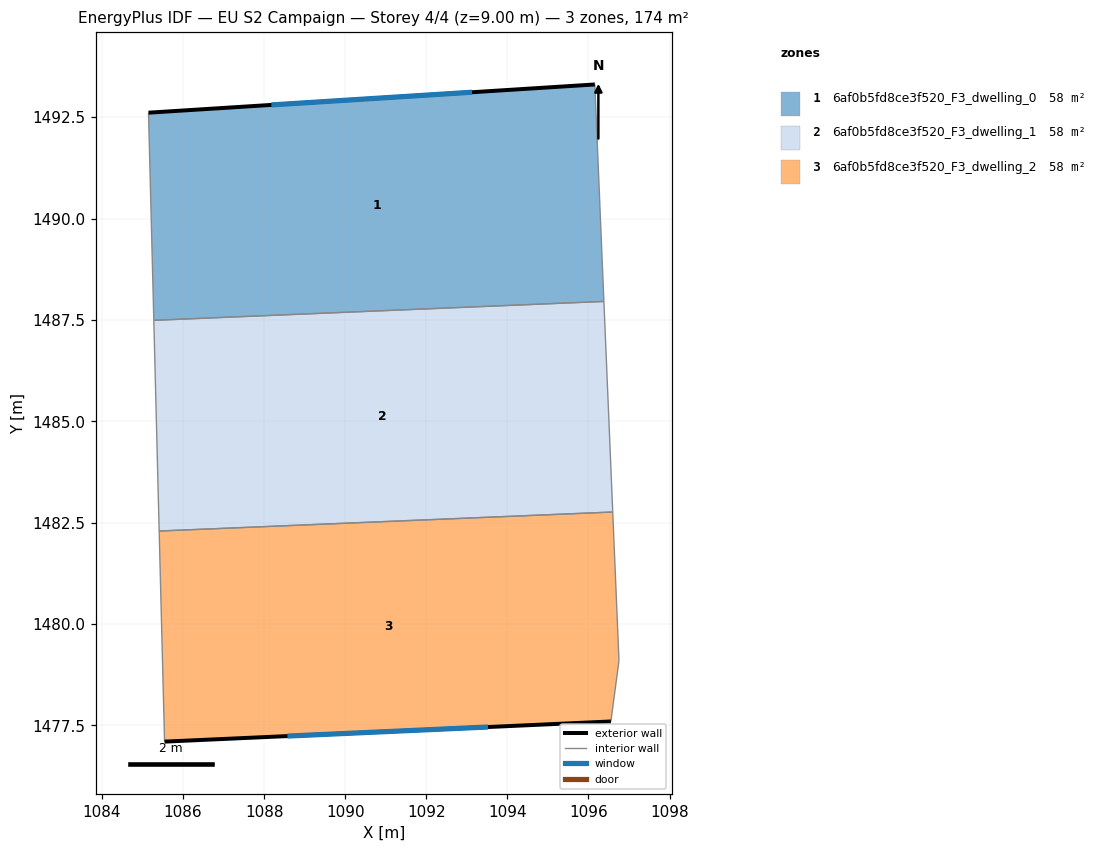
=== STOREY PLAN SPEC (per zone: floor XY polygon, exterior-wall plan segments, windows/doors) ===
zone 1: 6af0b5fd8ce3f520_F3_dwelling_0  (58.0 m²)
  floor: (1096.16, 1493.31) (1096.38, 1487.96) (1085.28, 1487.49) (1085.15, 1492.61)
  exterior wall: (1096.16, 1493.31) – (1085.15, 1492.61)  [11.0 m]
    window: (1093.13, 1493.12) – (1088.18, 1492.80)  [6.7 m²]
  interior walls: 3
zone 2: 6af0b5fd8ce3f520_F3_dwelling_1  (58.0 m²)
  floor: (1096.38, 1487.96) (1096.60, 1482.76) (1085.41, 1482.29) (1085.28, 1487.49)
  interior walls: 4
zone 3: 6af0b5fd8ce3f520_F3_dwelling_2  (58.0 m²)
  floor: (1096.60, 1482.76) (1096.75, 1479.10) (1096.55, 1477.60) (1085.55, 1477.10) (1085.41, 1482.29)
  exterior wall: (1085.55, 1477.10) – (1096.55, 1477.60)  [11.0 m]
    window: (1088.57, 1477.24) – (1093.52, 1477.46)  [6.7 m²]
  interior walls: 4

=== DERIVED (storey summary) ===
Building: EU S2 Campaign
Storey: 4 of 4  (floor level z = 9.00 m)
Storey gross floor area: 174.0 m²
Zones on this storey: 3
  - 6af0b5fd8ce3f520_F3_dwelling_0: floor 58.0 m²; exterior wall 11.0 m (33.1 m²); 1 window(s) 6.7 m²; WWR 20.2%
  - 6af0b5fd8ce3f520_F3_dwelling_1: floor 58.0 m²
  - 6af0b5fd8ce3f520_F3_dwelling_2: floor 58.0 m²; exterior wall 11.0 m (33.1 m²); 1 window(s) 6.7 m²; WWR 20.2%
Zone adjacency (shared interzone walls):
  - 6af0b5fd8ce3f520_F3_dwelling_0 ↔ 6af0b5fd8ce3f520_F3_dwelling_1
  - 6af0b5fd8ce3f520_F3_dwelling_1 ↔ 6af0b5fd8ce3f520_F3_dwelling_2